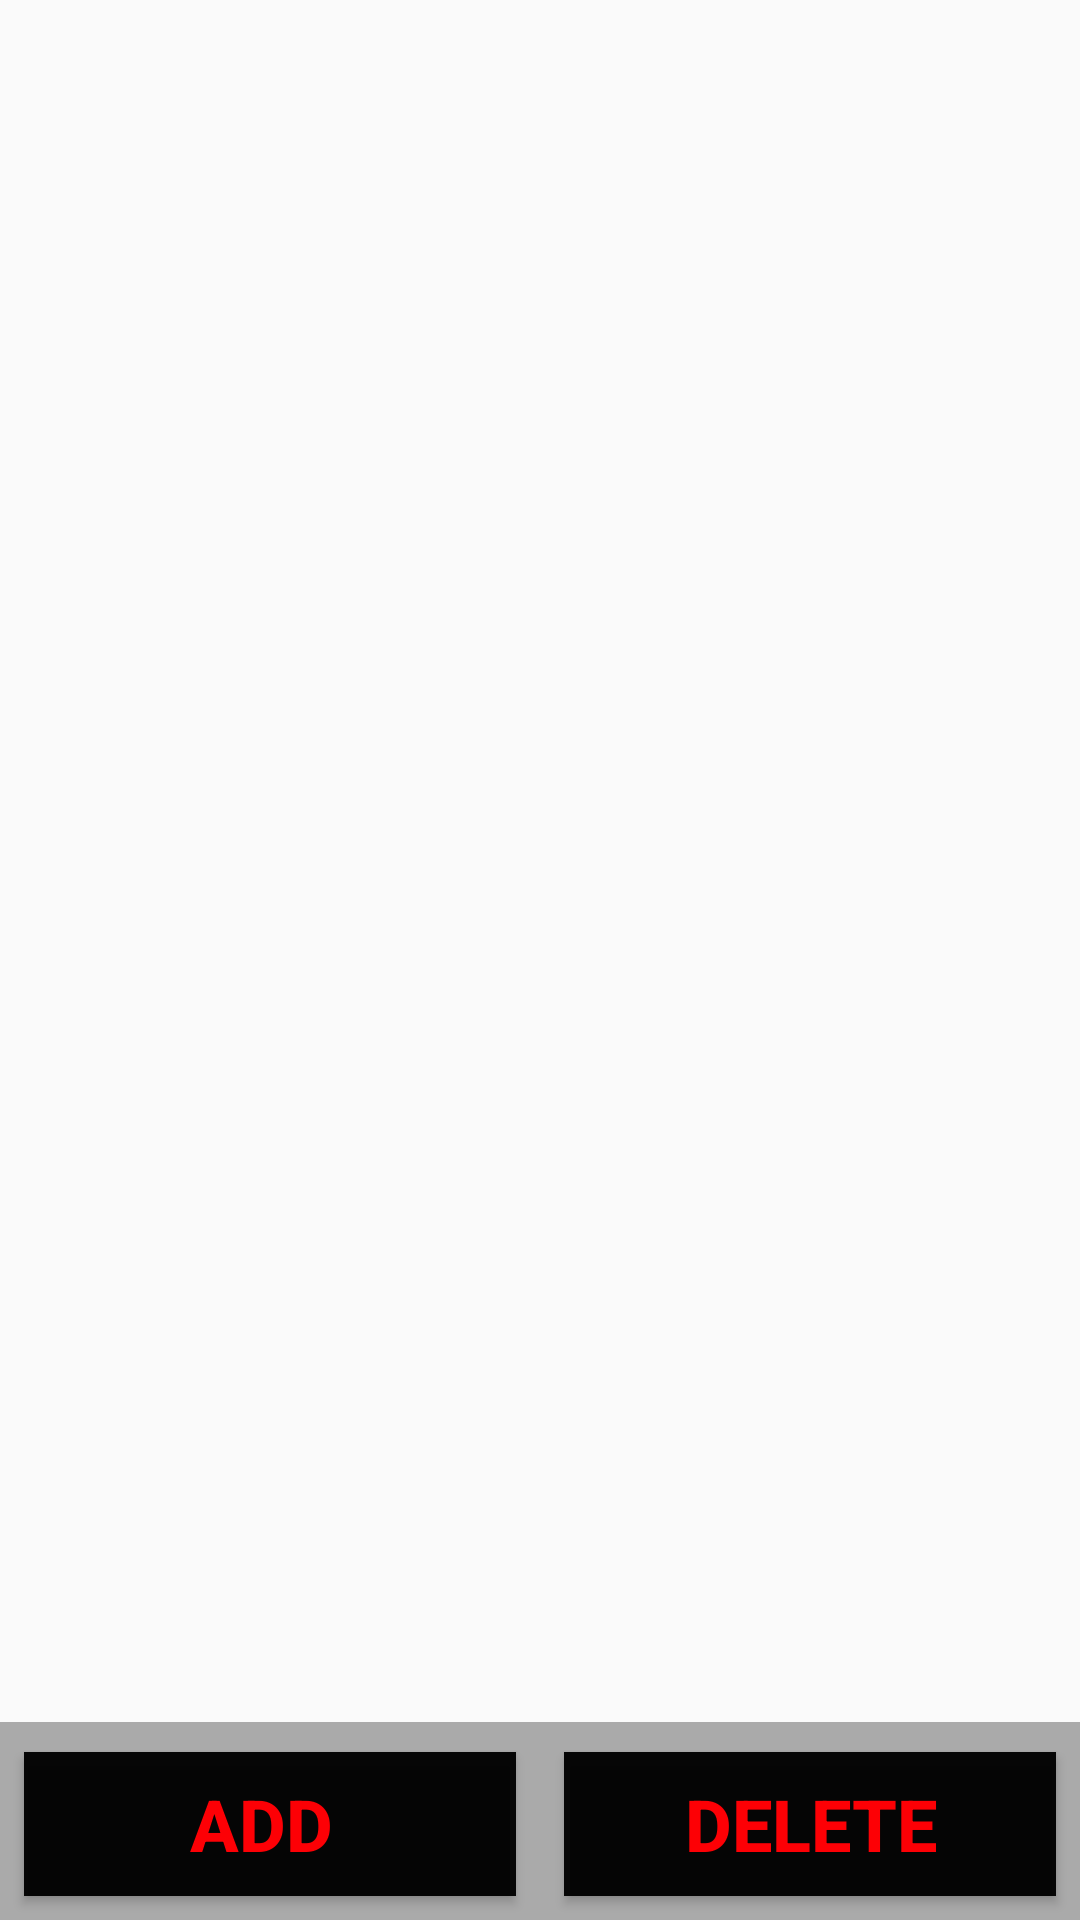

Reconstruct the res/layout file that produces this screen, plus the resources it refers to.
<!-- AndroidManifest.xml: application theme AppTheme -->
<!-- res/layout/activity_admin_control.xml -->
<?xml version="1.0" encoding="utf-8"?>
<androidx.constraintlayout.widget.ConstraintLayout
    xmlns:android="http://schemas.android.com/apk/res/android"
    xmlns:app="http://schemas.android.com/apk/res-auto"
    xmlns:tools="http://schemas.android.com/tools"
    android:layout_width="match_parent"
    android:layout_height="match_parent"
    tools:context=".Activities.AdminControlActivity"
    >


    <Button
        android:id="@+id/addBtn"
        android:layout_width="0dp"
        android:layout_height="wrap_content"
        android:layout_marginStart="8dp"
        android:layout_marginLeft="8dp"
        android:layout_marginEnd="8dp"
        android:layout_marginRight="8dp"
        android:layout_marginBottom="8dp"
        android:background="#F5000000"
        android:text="Add "
        android:textColor="#FD0005"
        android:textSize="24sp"
        android:textStyle="bold"
        app:layout_constraintBottom_toBottomOf="parent"
        app:layout_constraintEnd_toStartOf="@+id/guideline"
        app:layout_constraintStart_toStartOf="parent"
        tools:textAppearance="@style/TextAppearance.AppCompat.Body1"
        />

    <Button
        android:id="@+id/deleteBtn"
        android:layout_width="0dp"
        android:layout_height="wrap_content"
        android:layout_marginStart="8dp"
        android:layout_marginLeft="8dp"
        android:layout_marginEnd="8dp"
        android:layout_marginRight="8dp"
        android:layout_marginBottom="8dp"
        android:background="#F5000000"
        android:text="Delete"
        android:textColor="#FD0005"
        android:textSize="24sp"
        android:textStyle="bold"
        app:layout_constraintBottom_toBottomOf="parent"
        app:layout_constraintEnd_toEndOf="@+id/view2"
        app:layout_constraintStart_toStartOf="@+id/guideline"
        tools:textAppearance="@style/TextAppearance.AppCompat.Body1"
        />


    <View
        android:id="@+id/view"
        android:layout_width="0dp"
        android:layout_height="2dp"
        android:layout_marginBottom="8dp"
        android:background="@android:color/black"
        app:layout_constraintBottom_toTopOf="@+id/addBtn"
        app:layout_constraintEnd_toEndOf="parent"
        app:layout_constraintStart_toStartOf="parent"
        />

    <View
        android:id="@+id/view2"
        android:layout_width="0dp"
        android:layout_height="0dp"
        android:background="@android:color/darker_gray"
        app:layout_constraintBottom_toBottomOf="parent"
        app:layout_constraintEnd_toEndOf="parent"
        app:layout_constraintStart_toStartOf="parent"
        app:layout_constraintTop_toBottomOf="@+id/adminControlRecycler"
        />

    <androidx.constraintlayout.widget.Guideline
        android:id="@+id/guideline"
        android:layout_width="wrap_content"
        android:layout_height="wrap_content"
        android:orientation="vertical"
        app:layout_constraintGuide_percent="0.5"
        />

    <androidx.recyclerview.widget.RecyclerView
        android:id="@+id/adminControlRecycler"
        android:layout_width="match_parent"
        android:layout_height="0dp"
        android:layout_marginStart="4dp"
        android:layout_marginLeft="4dp"
        android:layout_marginTop="4dp"
        android:layout_marginEnd="4dp"
        android:layout_marginRight="4dp"
        app:layout_constraintBottom_toTopOf="@+id/view"
        app:layout_constraintEnd_toEndOf="parent"
        app:layout_constraintStart_toStartOf="parent"
        app:layout_constraintTop_toTopOf="parent"
        />


</androidx.constraintlayout.widget.ConstraintLayout>
<!-- resources referenced by this layout -->
<resources>
  <style name="AppTheme" parent="Theme.AppCompat.Light.DarkActionBar">
          
          <item name="colorPrimary">@color/colorPrimary</item>
          <item name="colorPrimaryDark">@color/colorPrimaryDark</item>
          <item name="colorAccent">@color/colorAccent</item>
      </style>
  <!-- not gathered from this repository: default colours our renderer supplied (Android Studio template values) -->
  <color name="colorPrimary">#FF6200EE</color>
  <color name="colorPrimaryDark">#FF3700B3</color>
  <color name="colorAccent">#FF03DAC5</color>
</resources>
